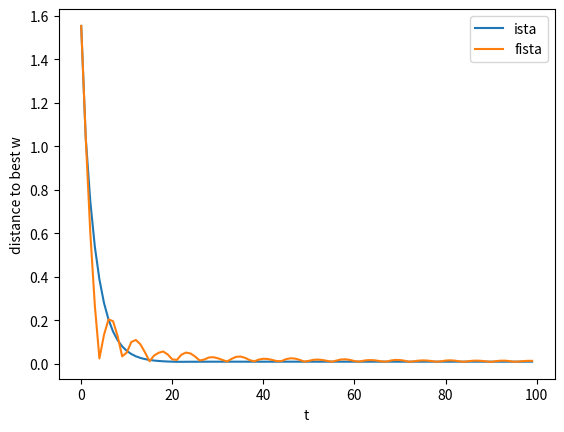

Python code for this plot:
import time
from math import sqrt
import numpy as np
from scipy import linalg
import matplotlib.pyplot as plt

# definition according to the given condition
A = np.array([[3, 0.5],
     [0.5, 1]])
mu = np.array([1, 2])

ista_diff_w = []
fista_diff_w = []

def soft_thresholding(u, q):
    """soft-thresholding operation"""
    return np.sign(u) * np.maximum(np.abs(u) - q, 0)


def proximal_gradient(ramd, iteration):
    """optimization"""

    global A,mu

    # initialize w(0) with given condition
    w = np.array([3, -1])

    # Lipschitz constant
    eigen, _ = np.linalg.eig(2*A)
    L = max(eigen)

    # update w
    for _ in range(iteration):
        w = soft_thresholding(w - np.dot(A+A.T, w-mu) / L, ramd / L)
        if ramd == 2:
            ista_diff_w.append(w)

    return w

# evaluation
iteration = 100
print("iteration:",iteration)
lamd = 2
print("lambda:2 - w:",proximal_gradient(lamd, iteration))
lamd = 4
print("lambda:4 - w:",proximal_gradient(lamd, iteration))
lamd = 6
print("lambda:6 - w:",proximal_gradient(lamd, iteration))

def fista(ramd, iteration):
    global A, mu

    # initialize t
    t = 1

    # initialize w(0) with given condition
    w = np.array([3., -1.])
    a = w.copy()

    # Lipschitz constant
    eigen, _ = np.linalg.eig(2 * A)
    L = max(eigen)

    for _ in range(iteration):

        # copy
        w_old = w.copy()
        t_old = t

        # update w
        a -= np.dot(A + A.T, w - mu) / L
        w = soft_thresholding(a, ramd / L)
        fista_diff_w.append(w)

        # accelerator
        t = (1. + sqrt(1. + 4. * t ** 2)) / 2.
        a = w + ((t_old - 1.) / t) * (w - w_old)

    return w

fista(2, 100)

arr_w0 = [0.81]*100
arr_w1 = [1.09]*100
x = np.arange(0, 100, 1)
t_ista = np.array(ista_diff_w)
t_fista = np.array(fista_diff_w)
plt.xlabel("t")
plt.ylabel("distance to best w")
plt.plot(x, np.abs(t_ista[:,0]-arr_w0) + np.abs(t_ista[:,1]-arr_w1), label='ista')
plt.plot(x, np.abs(t_fista[:,0]-arr_w0) + np.abs(t_fista[:,1]-arr_w1), label='fista')
plt.legend()
plt.show()
